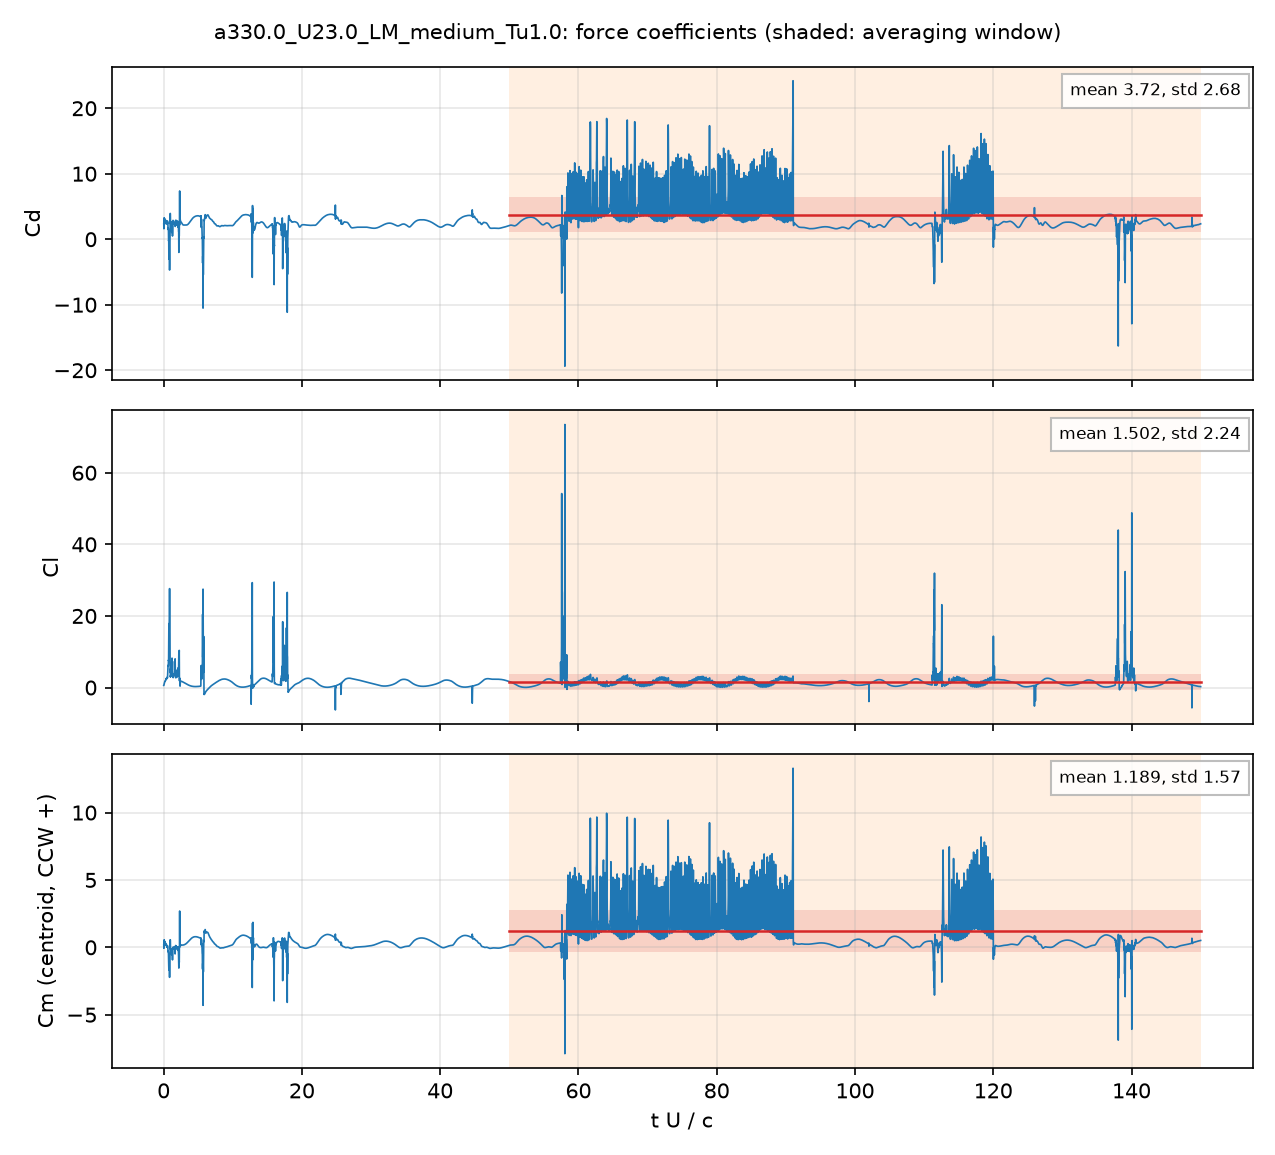

Values plotted in this chart, from the file beside it:
# a330.0_U23.0_LM_medium_Tu1.0: section …, q = 0.5 U^2, A = c dz, c = 0.048 m; Cm about the centroid, CCW +
# averaging window t U/c = 50 .. 150; de…
t_s, t_U_over_c, Cd, Cl, Cm_z_ccw, Cd_pressure, Cd_viscous
4.1400347e-05, 0.01984, 2.357, 0.6089, 0.1742, 2.336, 0.02043
0.0001255, 0.06012, 2.725, 0.791, 0.3288, 2.716, 0.009159
0.0001672, 0.0801, 3.275, 0.9786, 0.5604, 3.268, 0.007782
0.0002503, 0.1199, 2.31, 1.359, 0.1886, 2.306, 0.004271
0.0002921, 0.14, 3.157, 1.461, 0.4559, 3.153, 0.004317
0.0003754, 0.1799, 2.762, 1.751, 0.3492, 2.76, 0.002467
0.0004173, 0.2, 2.752, 1.736, 0.3269, 2.75, 0.00205
0.0005007, 0.2399, 2.923, 1.845, 0.3623, 2.92, 0.002931
0.0005427, 0.26, 2.718, 1.909, 0.2876, 2.716, 0.002341
0.0006263, 0.3001, 2.394, 2.022, 0.1522, 2.392, 0.001449
0.0006686, 0.3204, 2.565, 2.088, 0.1888, 2.564, 0.001694
0.0007516, 0.3601, 2.777, 2.5, 0.2347, 2.775, 0.002015
0.0007921, 0.3796, 2.847, 2.376, 0.2437, 2.846, 0.0007481
0.0008771, 0.4203, 2.724, 2.632, 0.1771, 2.725, -0.0003872
0.0009182, 0.44, 2.565, 2.48, 0.1147, 2.565, 3.2628593e-05
0.001003, 0.4804, 2.476, 2.529, 0.06223, 2.473, 0.002557
0.001044, 0.5003, 2.417, 2.865, 0.03535, 2.416, 0.001162
0.001128, 0.5403, 2.597, 2.671, 0.06814, 2.593, 0.003896
0.00117, 0.5606, 2.786, 2.726, 0.1242, 2.783, 0.003786
0.001252, 0.6001, 2.482, 4.361, -0.01177, 2.488, -0.005927
0.001294, 0.6201, 2.261, 5.479, -0.1133, 2.276, -0.01443
0.001377, 0.6599, 1.729, 6.06, -0.2722, 1.756, -0.02684
0.001419, 0.68, 1.635, 6.106, -0.3467, 1.666, -0.03046
0.001503, 0.72, -0.2491, 7.447, -1.075, -0.216, -0.03305
0.001544, 0.74, -0.1471, 11.8, -1.363, -0.05802, -0.08909
0.001628, 0.78, -1.293, 16.41, -0.9551, -1.259, -0.03383
0.001669, 0.8, -0.5271, 15.15, -0.7985, -0.5069, -0.0202
0.001753, 0.84, -3.376, 23.66, -1.853, -3.317, -0.05927
0.001795, 0.86, -4.703, 27.63, -2.225, -4.64, -0.06236
0.001878, 0.9, -1.611, 18.2, -1.041, -1.602, -0.008985
0.00192, 0.92, -0.4478, 14.85, -0.6974, -0.4448, -0.003018
0.002004, 0.9601, 3.933, 5.118, 0.5645, 3.915, 0.01716
0.002046, 0.9802, 2.922, 2.942, 0.1325, 2.907, 0.01561
0.002129, 1.02, 2.547, 3.066, -0.1122, 2.539, 0.008234
0.00217, 1.04, 2.523, 3.157, -0.1304, 2.516, 0.007017
0.002254, 1.08, 2.473, 3.478, -0.1183, 2.468, 0.0045
0.002296, 1.1, 1.239, 6.84, -0.4953, 1.248, -0.008712
0.002379, 1.14, 2.254, 4.02, -0.1873, 2.253, 0.001805
0.002421, 1.16, 2.084, 4.485, -0.2063, 2.077, 0.007815
0.002504, 1.2, 1.143, 8.001, -0.4609, 1.148, -0.004795
0.002546, 1.22, 1.351, 8.219, -0.415, 1.365, -0.01338
0.00263, 1.26, 1.981, 6.503, -0.4154, 1.997, -0.01628
0.002671, 1.28, 0.4863, 7.313, -0.9311, 0.5294, -0.0431
0.002754, 1.32, 2.255, 4.367, -0.2002, 2.251, 0.004602
0.002796, 1.34, 2.839, 2.852, -0.007558, 2.831, 0.008533
0.002881, 1.38, 2.856, 2.799, 0.003485, 2.848, 0.008173
0.002922, 1.4, 2.69, 2.897, -0.02038, 2.683, 0.007248
0.003005, 1.44, 2.348, 3.806, -0.1099, 2.342, 0.006096
0.003047, 1.46, 2.456, 3.735, -0.06942, 2.451, 0.005177
0.003131, 1.5, 2.48, 3.582, -0.02775, 2.473, 0.006747
0.003172, 1.52, 2.503, 3.481, -0.005422, 2.495, 0.007976
0.003256, 1.56, 2.525, 3.395, 0.02058, 2.517, 0.008265
0.003297, 1.58, 2.522, 3.386, 0.02614, 2.513, 0.008423
0.003381, 1.62, 2.554, 3.639, 0.01661, 2.552, 0.002081
0.003423, 1.64, 2.548, 4.292, -0.05215, 2.558, -0.009833
0.003506, 1.68, 1.947, 4.87, -0.2019, 1.966, -0.01937
0.003548, 1.7, 2.545, 3.401, 0.04304, 2.543, 0.001886
0.003631, 1.74, 2.893, 2.896, 0.1382, 2.888, 0.004585
... 4,942 more rows
